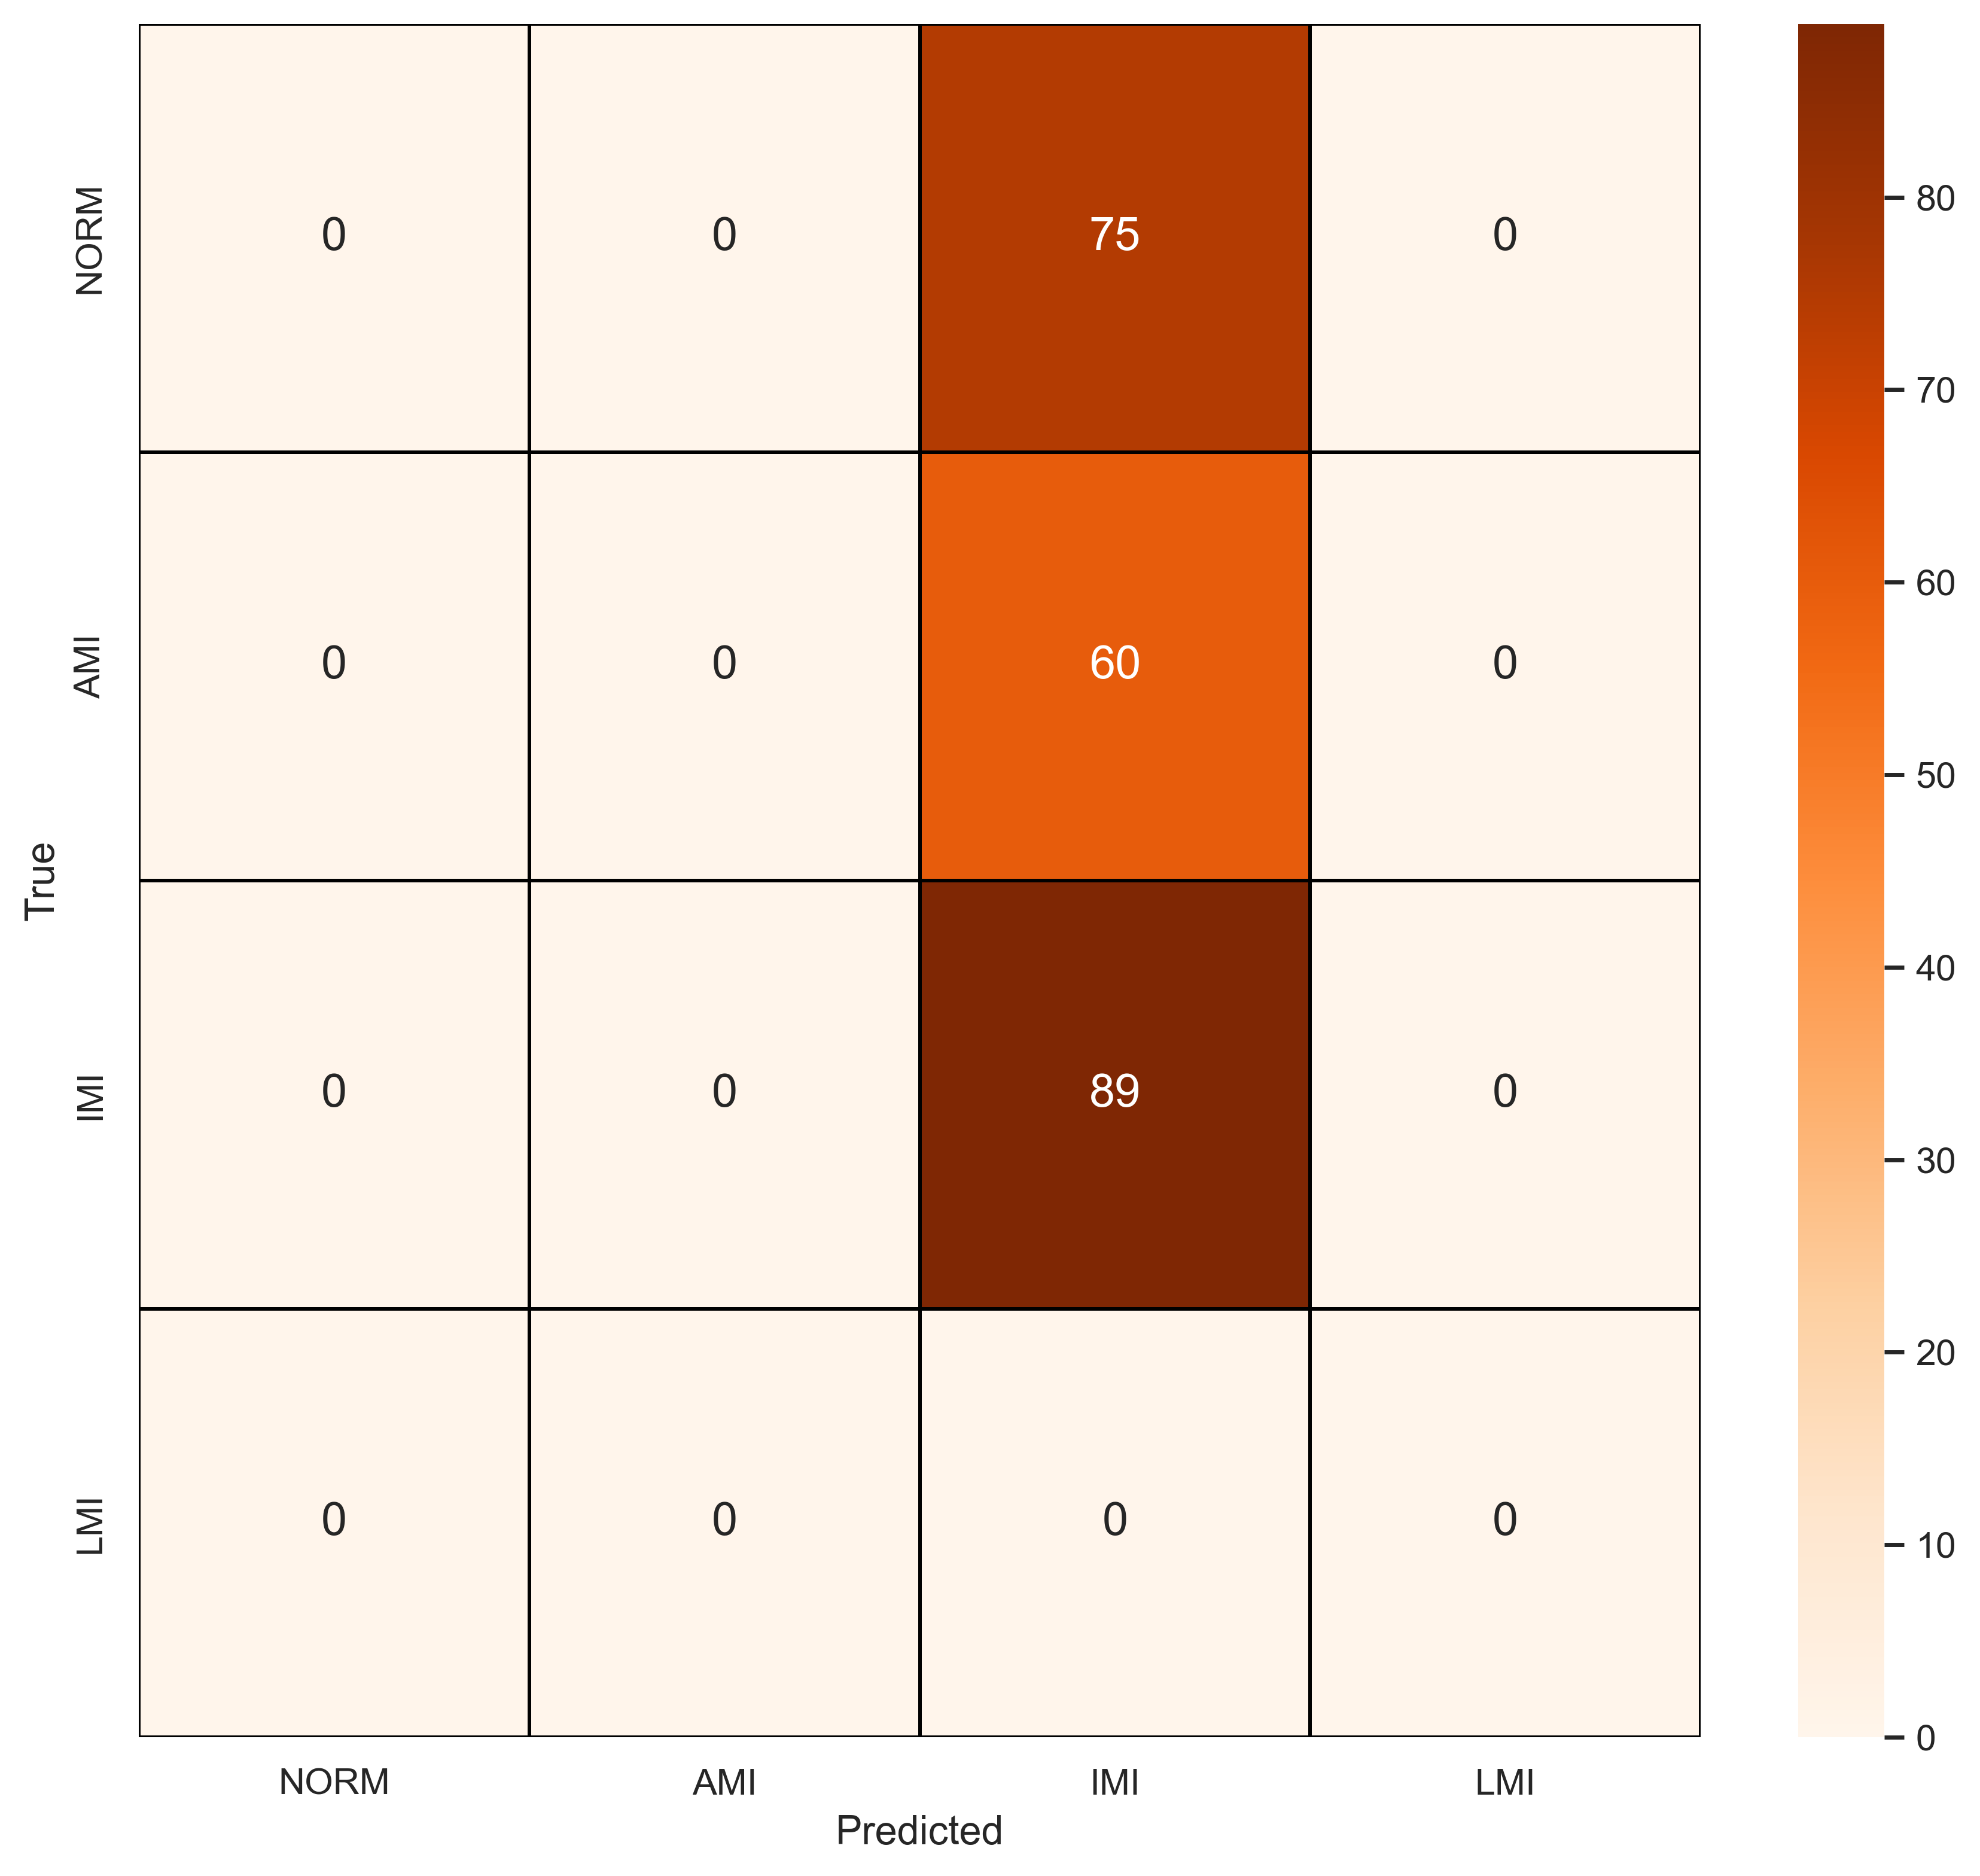

The data file committed next to this chart (first rows):
, NORM, AMI, IMI, LMI
NORM, 0, 0, 75, 0
AMI, 0, 0, 60, 0
IMI, 0, 0, 89, 0
LMI, 0, 0, 0, 0
